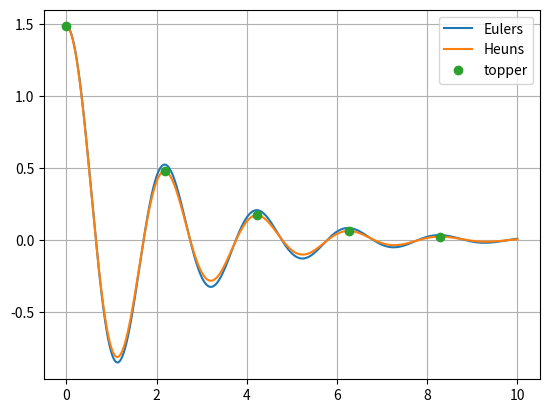

This chart was generated by the following Python code:
import numpy as np
import matplotlib.pyplot as plt
import scipy as sip
import sympy as sp
import scipy.special as sss

def eulers(x0,x1, h, y0, f): #for system of equations
    
    x= np.arange(x0,x1+h,h)
    y = np.zeros(np.size(x),float)

    for i in range(np.size(x)):
        y[i] = y0[0]        #the first element in y0 is theta, and the value we want
        y0 = y0 + h*f(y0)   #the Euler's step of computing next value of y
        x0 = x0 + h
    
    return x,y

def heuns(x0,x1, h, y0, f):

    x= np.arange(x0,x1+h,h)
    y = np.zeros(np.size(x),float)
    dy = np.zeros(np.size(x),float)

    for i in range(np.size(x)):
        y[i] = y0[0]        #the first element in y0 is theta, and the value we want
        dy[i] = y0[1]       #updating y-prime as well
        yp = y0 + h*f(y0)   #predictor-step
        y0 = y0 + (h/2)*(f(y0) + f(yp))   #corrector step
        x0 = x0 + h

    
    return x,y,dy


def f(x):             
    y = np.array([x[1], -(my/m)*x[1]-(g/l)*np.sin(x[0])])
    return y

def peaks(t, derivatives, y):
    
    t0 = 0
    increment = 0

    for i in range(1,np.size(derivatives)):
        if (derivatives[i-1]>0) and (derivatives[i]<0):
            increment = increment + 1

    peaks = np.zeros(increment+1, float)
    times = np.zeros(increment+1, float)
    times[0] = t0
    peaks[0] = y[0]
    inc = 1

    for i in range(1,np.size(derivatives)):
        if (derivatives[i-1]>0) and (derivatives[i]<0):
            T = t[i]-t0
            t0 = t[i]
            times[inc]= t0
            peaks[inc] = y[i]
            inc = inc + 1
            print (T)
    return times, peaks

#Defining constants and initial conditions:

theta0 = 85*np.pi/180
theta_prime = 0
g = 9.81
my = 1
m = 1
l = 1
dt = 0.01

y0 = np.array([theta0, theta_prime])
t0 = 0
t1 = 10

t, theta = eulers(t0, t1, dt, y0, f)
t_heuns, theta_heuns, deriverte = heuns(t0, t1, dt, y0, f)
tider, topper = peaks(t,deriverte, theta_heuns)

plt.plot(t,theta, label = "Eulers")
plt.plot(t_heuns, theta_heuns, label = "Heuns")
plt.plot(tider, topper, 'o', label = "topper")
plt.legend()
plt.grid()
plt.show()
